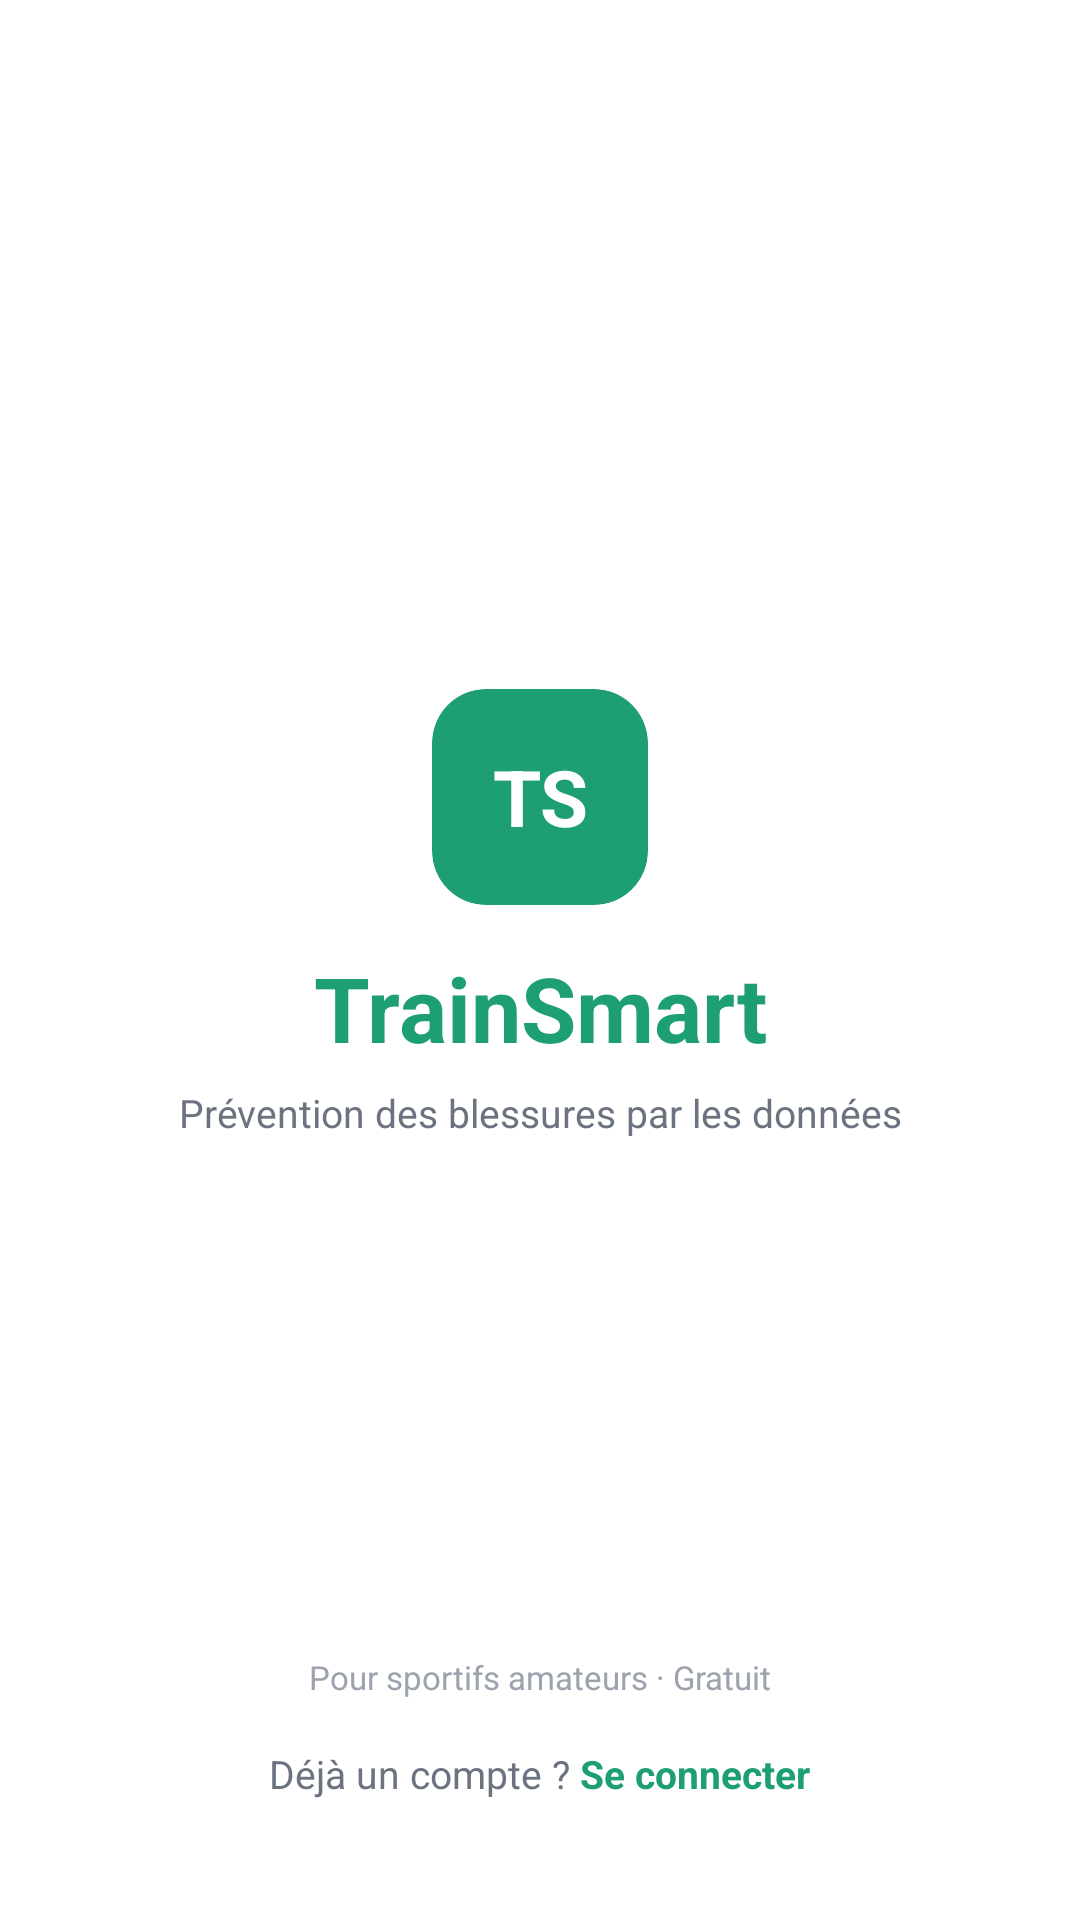

Here is an Android app screen rendered from its layout file. Give the layout XML and the strings, colors and styles it references.
<!-- AndroidManifest.xml: application theme Theme.TrainSmart -->
<!-- res/layout/activity_splash.xml -->
<?xml version="1.0" encoding="utf-8"?>
<androidx.constraintlayout.widget.ConstraintLayout
    xmlns:android="http://schemas.android.com/apk/res/android"
    xmlns:app="http://schemas.android.com/apk/res-auto"
    android:layout_width="match_parent"
    android:layout_height="match_parent"
    android:background="@color/white">

    
    <androidx.cardview.widget.CardView
        android:id="@+id/card_icon"
        android:layout_width="72dp"
        android:layout_height="72dp"
        app:cardCornerRadius="18dp"
        app:cardBackgroundColor="@color/green_primary"
        app:cardElevation="0dp"
        app:layout_constraintEnd_toEndOf="parent"
        app:layout_constraintStart_toStartOf="parent"
        app:layout_constraintTop_toTopOf="parent"
        app:layout_constraintBottom_toTopOf="@id/bottom_group"
        app:layout_constraintVertical_bias="0.55">

        <TextView
            android:layout_width="match_parent"
            android:layout_height="match_parent"
            android:gravity="center"
            android:text="TS"
            android:textColor="@color/white"
            android:textSize="26sp"
            android:textStyle="bold" />

    </androidx.cardview.widget.CardView>

    <TextView
        android:id="@+id/tv_app_name"
        android:layout_width="wrap_content"
        android:layout_height="wrap_content"
        android:layout_marginTop="14dp"
        android:text="TrainSmart"
        android:textColor="@color/green_primary"
        android:textSize="30sp"
        android:textStyle="bold"
        app:layout_constraintEnd_toEndOf="parent"
        app:layout_constraintStart_toStartOf="parent"
        app:layout_constraintTop_toBottomOf="@id/card_icon" />

    <TextView
        android:id="@+id/tv_tagline"
        android:layout_width="wrap_content"
        android:layout_height="wrap_content"
        android:layout_marginTop="6dp"
        android:text="Prévention des blessures par les données"
        android:textColor="@color/text_secondary"
        android:textSize="13sp"
        app:layout_constraintEnd_toEndOf="parent"
        app:layout_constraintStart_toStartOf="parent"
        app:layout_constraintTop_toBottomOf="@id/tv_app_name" />

    
    <LinearLayout
        android:id="@+id/bottom_group"
        android:layout_width="0dp"
        android:layout_height="wrap_content"
        android:orientation="vertical"
        android:paddingStart="32dp"
        android:paddingEnd="32dp"
        android:paddingBottom="40dp"
        app:layout_constraintBottom_toBottomOf="parent"
        app:layout_constraintStart_toStartOf="parent"
        app:layout_constraintEnd_toEndOf="parent">

        <Button
            android:id="@+id/btn_commencer"
            style="@style/TrainSmart.Button.Primary"
            android:layout_width="match_parent"
            android:layout_height="52dp"
            android:text="Commencer" />

        <TextView
            android:layout_width="wrap_content"
            android:layout_height="wrap_content"
            android:layout_gravity="center"
            android:layout_marginTop="10dp"
            android:text="Pour sportifs amateurs · Gratuit"
            android:textColor="@color/text_hint"
            android:textSize="11sp" />

        <LinearLayout
            android:layout_width="wrap_content"
            android:layout_height="wrap_content"
            android:layout_gravity="center"
            android:layout_marginTop="16dp"
            android:orientation="horizontal">

            <TextView
                android:layout_width="wrap_content"
                android:layout_height="wrap_content"
                android:text="Déjà un compte ? "
                android:textColor="@color/text_secondary"
                android:textSize="13sp" />

            <TextView
                android:id="@+id/tv_se_connecter"
                android:layout_width="wrap_content"
                android:layout_height="wrap_content"
                android:text="Se connecter"
                android:textColor="@color/green_primary"
                android:textSize="13sp"
                android:textStyle="bold" />

        </LinearLayout>

    </LinearLayout>

</androidx.constraintlayout.widget.ConstraintLayout>
<!-- resources referenced by this layout -->
<resources>
  <color name="green_primary">#1D9E75</color>
  <color name="text_hint">#9CA3AF</color>
  <color name="text_secondary">#6B7280</color>
  <color name="white">#FFFFFF</color>
  <style name="TrainSmart.Button.Primary" parent="Widget.MaterialComponents.Button">
          <item name="backgroundTint">@color/green_primary</item>
          <item name="android:textColor">@color/white</item>
          <item name="android:textSize">16sp</item>
          <item name="android:textStyle">bold</item>
          <item name="cornerRadius">12dp</item>
          <item name="android:paddingTop">12dp</item>
          <item name="android:paddingBottom">12dp</item>
          <item name="android:textAllCaps">false</item>
          <item name="android:insetTop">0dp</item>
          <item name="android:insetBottom">0dp</item>
      </style>
  <style name="Theme.TrainSmart" parent="Theme.MaterialComponents.DayNight.NoActionBar">
          <item name="colorPrimary">@color/green_primary</item>
          <item name="colorPrimaryDark">@color/green_dark</item>
          <item name="colorAccent">@color/green_primary</item>
          <item name="android:windowBackground">@color/background</item>
          <item name="android:statusBarColor">@color/white</item>
          <item name="android:windowLightStatusBar">true</item>
          <item name="android:navigationBarColor">@color/white</item>
          <item name="android:windowLayoutInDisplayCutoutMode">shortEdges</item>
      </style>
  <color name="green_dark">#0F6E56</color>
  <color name="background">#F8F9FA</color>
</resources>
